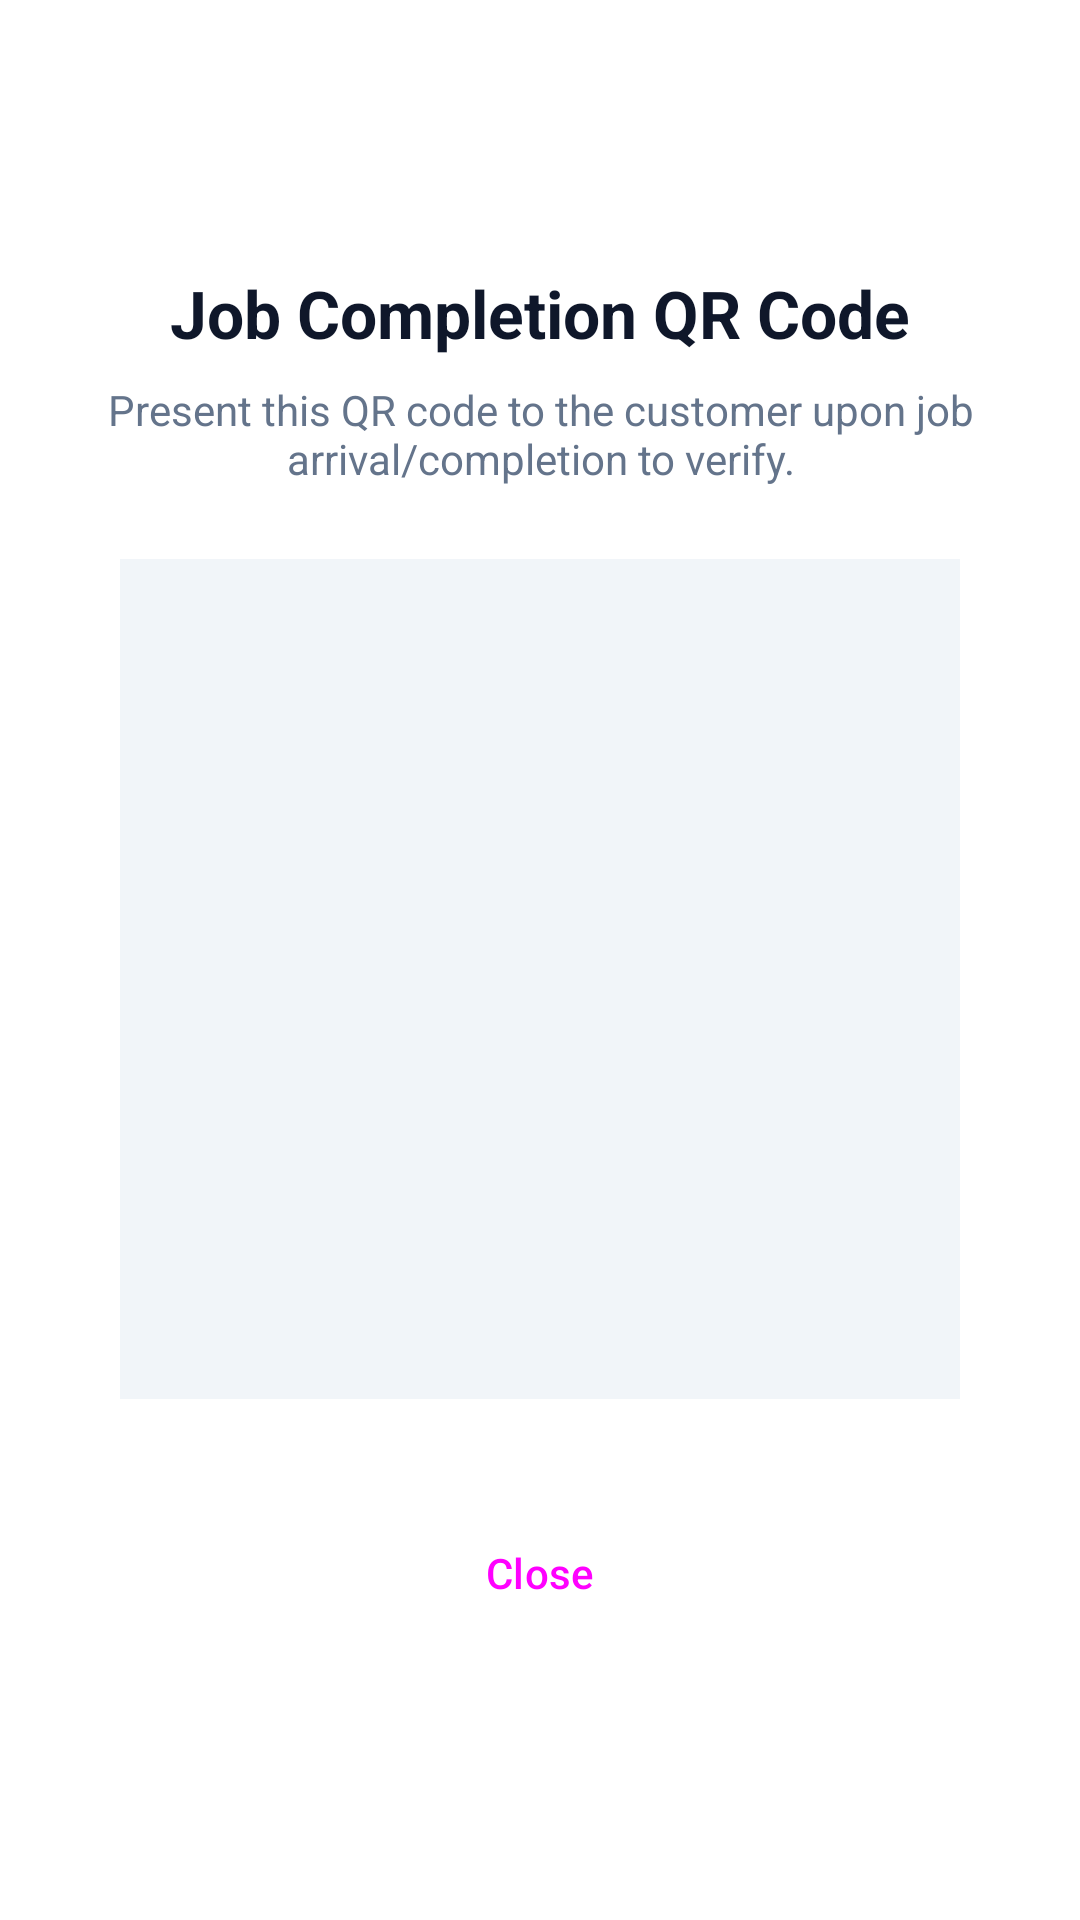

Reconstruct the res/layout file that produces this screen, plus the resources it refers to.
<!-- AndroidManifest.xml: application theme Theme.Material3.DayNight.NoActionBar -->
<!-- res/layout/activity_worker_qr_display.xml -->
<?xml version="1.0" encoding="utf-8"?>
<LinearLayout xmlns:android="http://schemas.android.com/apk/res/android"
    xmlns:app="http://schemas.android.com/apk/res-auto"
    android:layout_width="match_parent"
    android:layout_height="match_parent"
    android:orientation="vertical"
    android:gravity="center"
    android:padding="24dp"
    android:background="#FFFFFF">

    <TextView
        android:layout_width="wrap_content"
        android:layout_height="wrap_content"
        android:text="Job Completion QR Code"
        android:textSize="22sp"
        android:textStyle="bold"
        android:textColor="#0F172A"
        android:layout_marginBottom="8dp"/>

    <TextView
        android:layout_width="wrap_content"
        android:layout_height="wrap_content"
        android:text="Present this QR code to the customer upon job arrival/completion to verify."
        android:textSize="14sp"
        android:textColor="#64748B"
        android:gravity="center"
        android:layout_marginBottom="24dp"/>

    <ImageView
        android:id="@+id/ivQrCode"
        android:layout_width="280dp"
        android:layout_height="280dp"
        android:background="#F1F5F9"
        android:contentDescription="Job QR Code"
        android:layout_marginBottom="32dp"/>

    <Button
        android:id="@+id/btnClose"
        style="@style/Widget.Material3.Button.OutlinedButton"
        android:layout_width="match_parent"
        android:layout_height="52dp"
        android:text="Close"/>

</LinearLayout>
<!-- resources referenced by this layout -->
<resources>

</resources>
